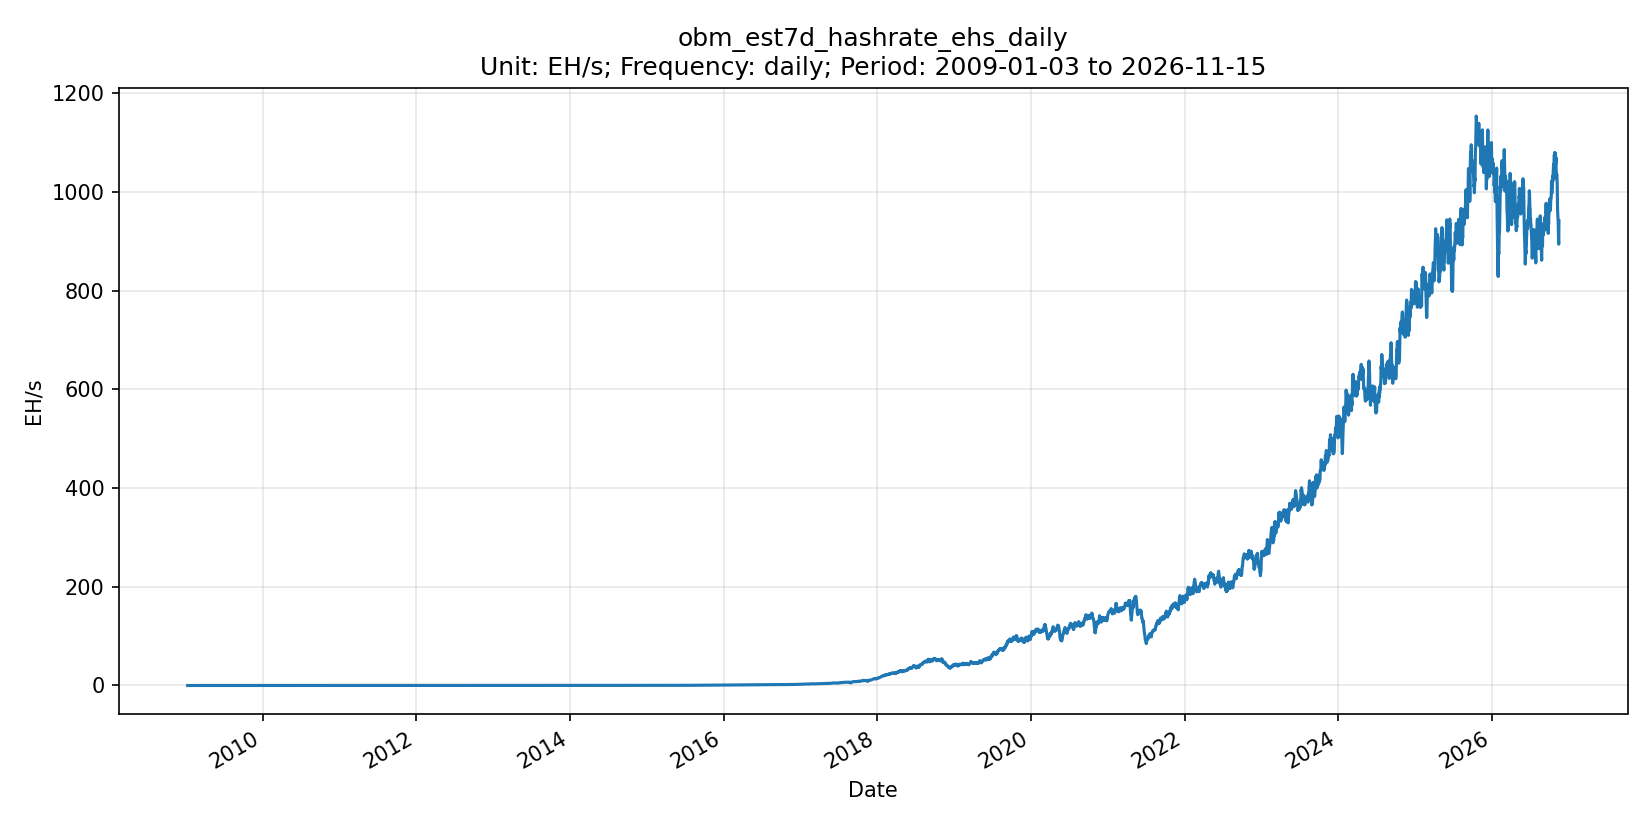

The table this chart was drawn from, first rows:
date, series_id, value, unit, frequency, release_version
2009-01-03, obm_est7d_hashrate_ehs_daily, NaN, EH/s, daily, OBM v0.1.0
2009-01-04, obm_est7d_hashrate_ehs_daily, NaN, EH/s, daily, OBM v0.1.0
2009-01-05, obm_est7d_hashrate_ehs_daily, NaN, EH/s, daily, OBM v0.1.0
2009-01-06, obm_est7d_hashrate_ehs_daily, NaN, EH/s, daily, OBM v0.1.0
2009-01-07, obm_est7d_hashrate_ehs_daily, NaN, EH/s, daily, OBM v0.1.0
2009-01-08, obm_est7d_hashrate_ehs_daily, NaN, EH/s, daily, OBM v0.1.0
2009-01-09, obm_est7d_hashrate_ehs_daily, 0.000000000000, EH/s, daily, OBM v0.1.0
2009-01-10, obm_est7d_hashrate_ehs_daily, 0.000000000002, EH/s, daily, OBM v0.1.0
2009-01-11, obm_est7d_hashrate_ehs_daily, 0.000000000003, EH/s, daily, OBM v0.1.0
2009-01-12, obm_est7d_hashrate_ehs_daily, 0.000000000003, EH/s, daily, OBM v0.1.0
2009-01-13, obm_est7d_hashrate_ehs_daily, 0.000000000004, EH/s, daily, OBM v0.1.0
2009-01-14, obm_est7d_hashrate_ehs_daily, 0.000000000004, EH/s, daily, OBM v0.1.0
2009-01-15, obm_est7d_hashrate_ehs_daily, 0.000000000005, EH/s, daily, OBM v0.1.0
2009-01-16, obm_est7d_hashrate_ehs_daily, 0.000000000005, EH/s, daily, OBM v0.1.0
2009-01-17, obm_est7d_hashrate_ehs_daily, 0.000000000006, EH/s, daily, OBM v0.1.0
2009-01-18, obm_est7d_hashrate_ehs_daily, 0.000000000006, EH/s, daily, OBM v0.1.0
2009-01-19, obm_est7d_hashrate_ehs_daily, 0.000000000006, EH/s, daily, OBM v0.1.0
2009-01-20, obm_est7d_hashrate_ehs_daily, 0.000000000006, EH/s, daily, OBM v0.1.0
2009-01-21, obm_est7d_hashrate_ehs_daily, 0.000000000006, EH/s, daily, OBM v0.1.0
2009-01-22, obm_est7d_hashrate_ehs_daily, 0.000000000005, EH/s, daily, OBM v0.1.0
2009-01-23, obm_est7d_hashrate_ehs_daily, 0.000000000005, EH/s, daily, OBM v0.1.0
2009-01-24, obm_est7d_hashrate_ehs_daily, 0.000000000006, EH/s, daily, OBM v0.1.0
2009-01-25, obm_est7d_hashrate_ehs_daily, 0.000000000006, EH/s, daily, OBM v0.1.0
2009-01-26, obm_est7d_hashrate_ehs_daily, 0.000000000006, EH/s, daily, OBM v0.1.0
2009-01-27, obm_est7d_hashrate_ehs_daily, 0.000000000006, EH/s, daily, OBM v0.1.0
2009-01-28, obm_est7d_hashrate_ehs_daily, 0.000000000006, EH/s, daily, OBM v0.1.0
2009-01-29, obm_est7d_hashrate_ehs_daily, 0.000000000006, EH/s, daily, OBM v0.1.0
2009-01-30, obm_est7d_hashrate_ehs_daily, 0.000000000007, EH/s, daily, OBM v0.1.0
2009-01-31, obm_est7d_hashrate_ehs_daily, 0.000000000006, EH/s, daily, OBM v0.1.0
2009-02-01, obm_est7d_hashrate_ehs_daily, 0.000000000006, EH/s, daily, OBM v0.1.0
2009-02-02, obm_est7d_hashrate_ehs_daily, 0.000000000006, EH/s, daily, OBM v0.1.0
2009-02-03, obm_est7d_hashrate_ehs_daily, 0.000000000006, EH/s, daily, OBM v0.1.0
2009-02-04, obm_est7d_hashrate_ehs_daily, 0.000000000006, EH/s, daily, OBM v0.1.0
2009-02-05, obm_est7d_hashrate_ehs_daily, 0.000000000006, EH/s, daily, OBM v0.1.0
2009-02-06, obm_est7d_hashrate_ehs_daily, 0.000000000006, EH/s, daily, OBM v0.1.0
2009-02-07, obm_est7d_hashrate_ehs_daily, 0.000000000006, EH/s, daily, OBM v0.1.0
2009-02-08, obm_est7d_hashrate_ehs_daily, 0.000000000006, EH/s, daily, OBM v0.1.0
2009-02-09, obm_est7d_hashrate_ehs_daily, 0.000000000006, EH/s, daily, OBM v0.1.0
2009-02-10, obm_est7d_hashrate_ehs_daily, 0.000000000006, EH/s, daily, OBM v0.1.0
2009-02-11, obm_est7d_hashrate_ehs_daily, 0.000000000006, EH/s, daily, OBM v0.1.0
2009-02-12, obm_est7d_hashrate_ehs_daily, 0.000000000006, EH/s, daily, OBM v0.1.0
2009-02-13, obm_est7d_hashrate_ehs_daily, 0.000000000006, EH/s, daily, OBM v0.1.0
2009-02-14, obm_est7d_hashrate_ehs_daily, 0.000000000006, EH/s, daily, OBM v0.1.0
2009-02-15, obm_est7d_hashrate_ehs_daily, 0.000000000006, EH/s, daily, OBM v0.1.0
2009-02-16, obm_est7d_hashrate_ehs_daily, 0.000000000006, EH/s, daily, OBM v0.1.0
2009-02-17, obm_est7d_hashrate_ehs_daily, 0.000000000006, EH/s, daily, OBM v0.1.0
2009-02-18, obm_est7d_hashrate_ehs_daily, 0.000000000006, EH/s, daily, OBM v0.1.0
2009-02-19, obm_est7d_hashrate_ehs_daily, 0.000000000006, EH/s, daily, OBM v0.1.0
2009-02-20, obm_est7d_hashrate_ehs_daily, 0.000000000006, EH/s, daily, OBM v0.1.0
2009-02-21, obm_est7d_hashrate_ehs_daily, 0.000000000006, EH/s, daily, OBM v0.1.0
2009-02-22, obm_est7d_hashrate_ehs_daily, 0.000000000006, EH/s, daily, OBM v0.1.0
2009-02-23, obm_est7d_hashrate_ehs_daily, 0.000000000006, EH/s, daily, OBM v0.1.0
2009-02-24, obm_est7d_hashrate_ehs_daily, 0.000000000006, EH/s, daily, OBM v0.1.0
2009-02-25, obm_est7d_hashrate_ehs_daily, 0.000000000006, EH/s, daily, OBM v0.1.0
2009-02-26, obm_est7d_hashrate_ehs_daily, 0.000000000006, EH/s, daily, OBM v0.1.0
2009-02-27, obm_est7d_hashrate_ehs_daily, 0.000000000006, EH/s, daily, OBM v0.1.0
2009-02-28, obm_est7d_hashrate_ehs_daily, 0.000000000005, EH/s, daily, OBM v0.1.0
2009-03-01, obm_est7d_hashrate_ehs_daily, 0.000000000005, EH/s, daily, OBM v0.1.0
2009-03-02, obm_est7d_hashrate_ehs_daily, 0.000000000005, EH/s, daily, OBM v0.1.0
2009-03-03, obm_est7d_hashrate_ehs_daily, 0.000000000005, EH/s, daily, OBM v0.1.0
... 6,466 more rows
